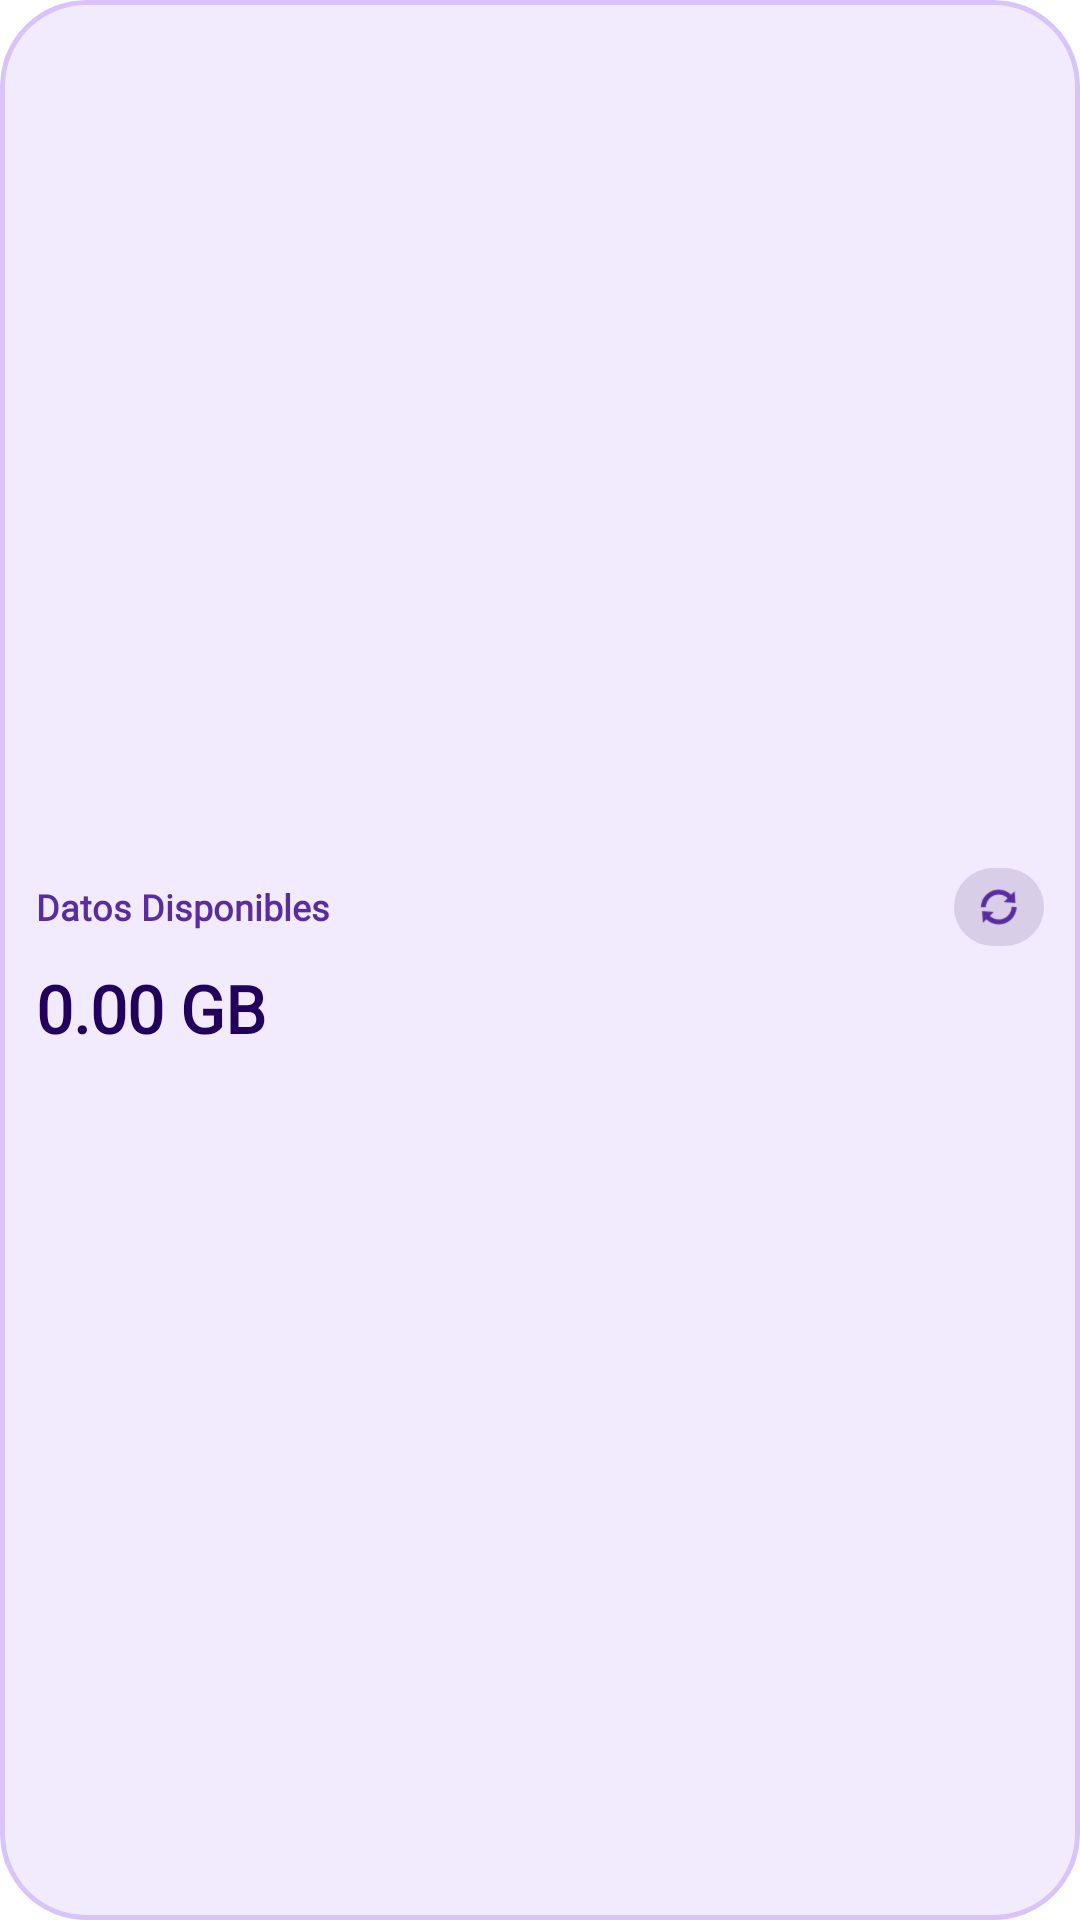

Write the Android layout XML for this screen, with the resource values it uses.
<!-- AndroidManifest.xml: application theme Theme.MyApplication -->
<!-- res/layout/widget_megas_2x1_fixed.xml -->
<?xml version="1.0" encoding="utf-8"?>
<LinearLayout xmlns:android="http://schemas.android.com/apk/res/android"
    xmlns:tools="http://schemas.android.com/tools"
    android:id="@+id/widget_root"
    android:layout_width="match_parent"
    android:layout_height="match_parent"
    android:orientation="vertical"
    android:padding="12dp"
    android:gravity="center_vertical"
    android:clipToOutline="true"
    android:background="@drawable/widget_card_background_fixed"
    tools:ignore="UseAppTint">

    
    <LinearLayout
        android:layout_width="match_parent"
        android:layout_height="wrap_content"
        android:orientation="horizontal"
        android:gravity="center_vertical">

        <FrameLayout android:id="@+id/widget_label_font_container"
            android:layout_width="0dp"
            android:layout_height="wrap_content"
            android:layout_weight="1">
            <TextView android:layout_width="match_parent" android:layout_height="wrap_content"
            android:id="@+id/widget_label"
            android:text="Datos Disponibles"
            android:fontFamily="@font/space_mono_bold"
            android:textColor="@color/widget_card_text_secondary_fixed"
            android:textSize="12sp"
            android:textStyle="bold"
            android:ellipsize="end"
            android:maxLines="1" />
            <ImageView android:id="@+id/widget_label_font_image"
                android:layout_width="match_parent"
                android:layout_height="match_parent"
                android:scaleType="centerInside"
                android:visibility="gone"
                android:importantForAccessibility="no" />
        </FrameLayout>

        <FrameLayout android:id="@+id/widget_badge_font_container"
            android:layout_width="wrap_content"
            android:layout_height="wrap_content">
            <TextView android:layout_width="wrap_content" android:layout_height="wrap_content"
            android:id="@+id/widget_badge"
            android:background="@drawable/widget_card_badge_bg_fixed"
            android:paddingHorizontal="8dp"
            android:paddingVertical="3dp"
            android:fontFamily="@font/space_mono_bold"
            android:textColor="@color/widget_card_text_primary_fixed"
            android:textSize="10sp"
            android:textStyle="bold"
            android:visibility="gone" />
            <ImageView android:id="@+id/widget_badge_font_image"
                android:layout_width="wrap_content"
                android:layout_height="wrap_content"
                android:scaleType="centerInside"
                android:visibility="gone"
                android:importantForAccessibility="no" />
        </FrameLayout>

        <ImageView
            android:id="@+id/widget_refresh_btn"
            android:layout_width="30dp"
            android:layout_height="26dp"
            android:layout_marginStart="6dp"
            android:padding="5dp"
            android:background="@drawable/widget_card_badge_bg_fixed"
            android:src="@android:drawable/ic_popup_sync"
            android:tint="@color/widget_card_text_secondary_fixed"
            android:contentDescription="Actualizar"
            android:clickable="true"
            android:focusable="true" />
    </LinearLayout>

    
    <LinearLayout
        android:layout_width="match_parent"
        android:layout_height="wrap_content"
        android:layout_marginTop="6dp"
        android:orientation="horizontal"
        android:gravity="center_vertical">
        
        <FrameLayout android:id="@+id/widget_value_font_container"
            android:layout_width="0dp"
            android:layout_height="wrap_content"
            android:layout_weight="1">
            <TextView android:layout_width="match_parent" android:layout_height="wrap_content"
            android:id="@+id/widget_value"
            android:text="0.00 GB"
            android:fontFamily="@font/space_mono_bold"
            android:textColor="@color/widget_card_text_primary_fixed"
            android:textSize="22sp"
            android:textStyle="bold"
            android:maxLines="1" />
            <ImageView android:id="@+id/widget_value_font_image"
                android:layout_width="match_parent"
                android:layout_height="match_parent"
                android:scaleType="centerInside"
                android:visibility="gone"
                android:importantForAccessibility="no" />
        </FrameLayout>

        <FrameLayout android:id="@+id/widget_days_font_container"
            android:layout_width="wrap_content"
            android:layout_height="wrap_content">
            <TextView android:layout_width="wrap_content" android:layout_height="wrap_content"
            android:id="@+id/widget_days"
            android:background="@drawable/widget_card_badge_bg_fixed"
            android:paddingHorizontal="8dp"
            android:paddingVertical="4dp"
            android:text="0 días restantes"
            android:fontFamily="@font/space_mono_bold"
            android:textColor="@color/widget_card_text_primary_fixed"
            android:textSize="10sp"
            android:textStyle="bold"
            android:visibility="gone"
            android:maxLines="1" />
            <ImageView android:id="@+id/widget_days_font_image"
                android:layout_width="wrap_content"
                android:layout_height="wrap_content"
                android:scaleType="centerInside"
                android:visibility="gone"
                android:importantForAccessibility="no" />
        </FrameLayout>
    </LinearLayout>

</LinearLayout>
<!-- resources referenced by this layout -->
<resources>
  <color name="widget_card_text_primary_fixed">#22005D</color>
  <color name="widget_card_text_secondary_fixed">#592DA1</color>
  <!-- drawable widget_card_background_fixed (drawable) -->
  <?xml version="1.0" encoding="utf-8"?>
  <shape xmlns:android="http://schemas.android.com/apk/res/android"
      android:shape="rectangle">
      <corners android:radius="@dimen/app_widget_radius" />
      <solid android:color="@color/widget_card_bg_fixed" />
      <stroke
          android:width="1.5dp"
          android:color="@color/widget_card_border_fixed" />
  </shape>
  <!-- drawable widget_card_badge_bg_fixed (drawable) -->
  <?xml version="1.0" encoding="utf-8"?>
  <shape xmlns:android="http://schemas.android.com/apk/res/android">
      <solid android:color="@color/widget_card_badge_bg_fixed" />
      <corners android:radius="16dp" />
  </shape>
  <style name="Theme.MyApplication" parent="android:Theme.DeviceDefault.NoActionBar">
          <item name="android:windowDisablePreview">true</item>
          <item name="android:windowIsTranslucent">true</item>
          <item name="android:windowBackground">@android:color/transparent</item>
      </style>
  <dimen name="app_widget_radius">24dp</dimen>
  <color name="widget_card_bg_fixed">#F2EBFD</color>
  <color name="widget_card_border_fixed">#D8C4FB</color>
  <color name="widget_card_badge_bg_fixed">#2022005D</color>
</resources>
